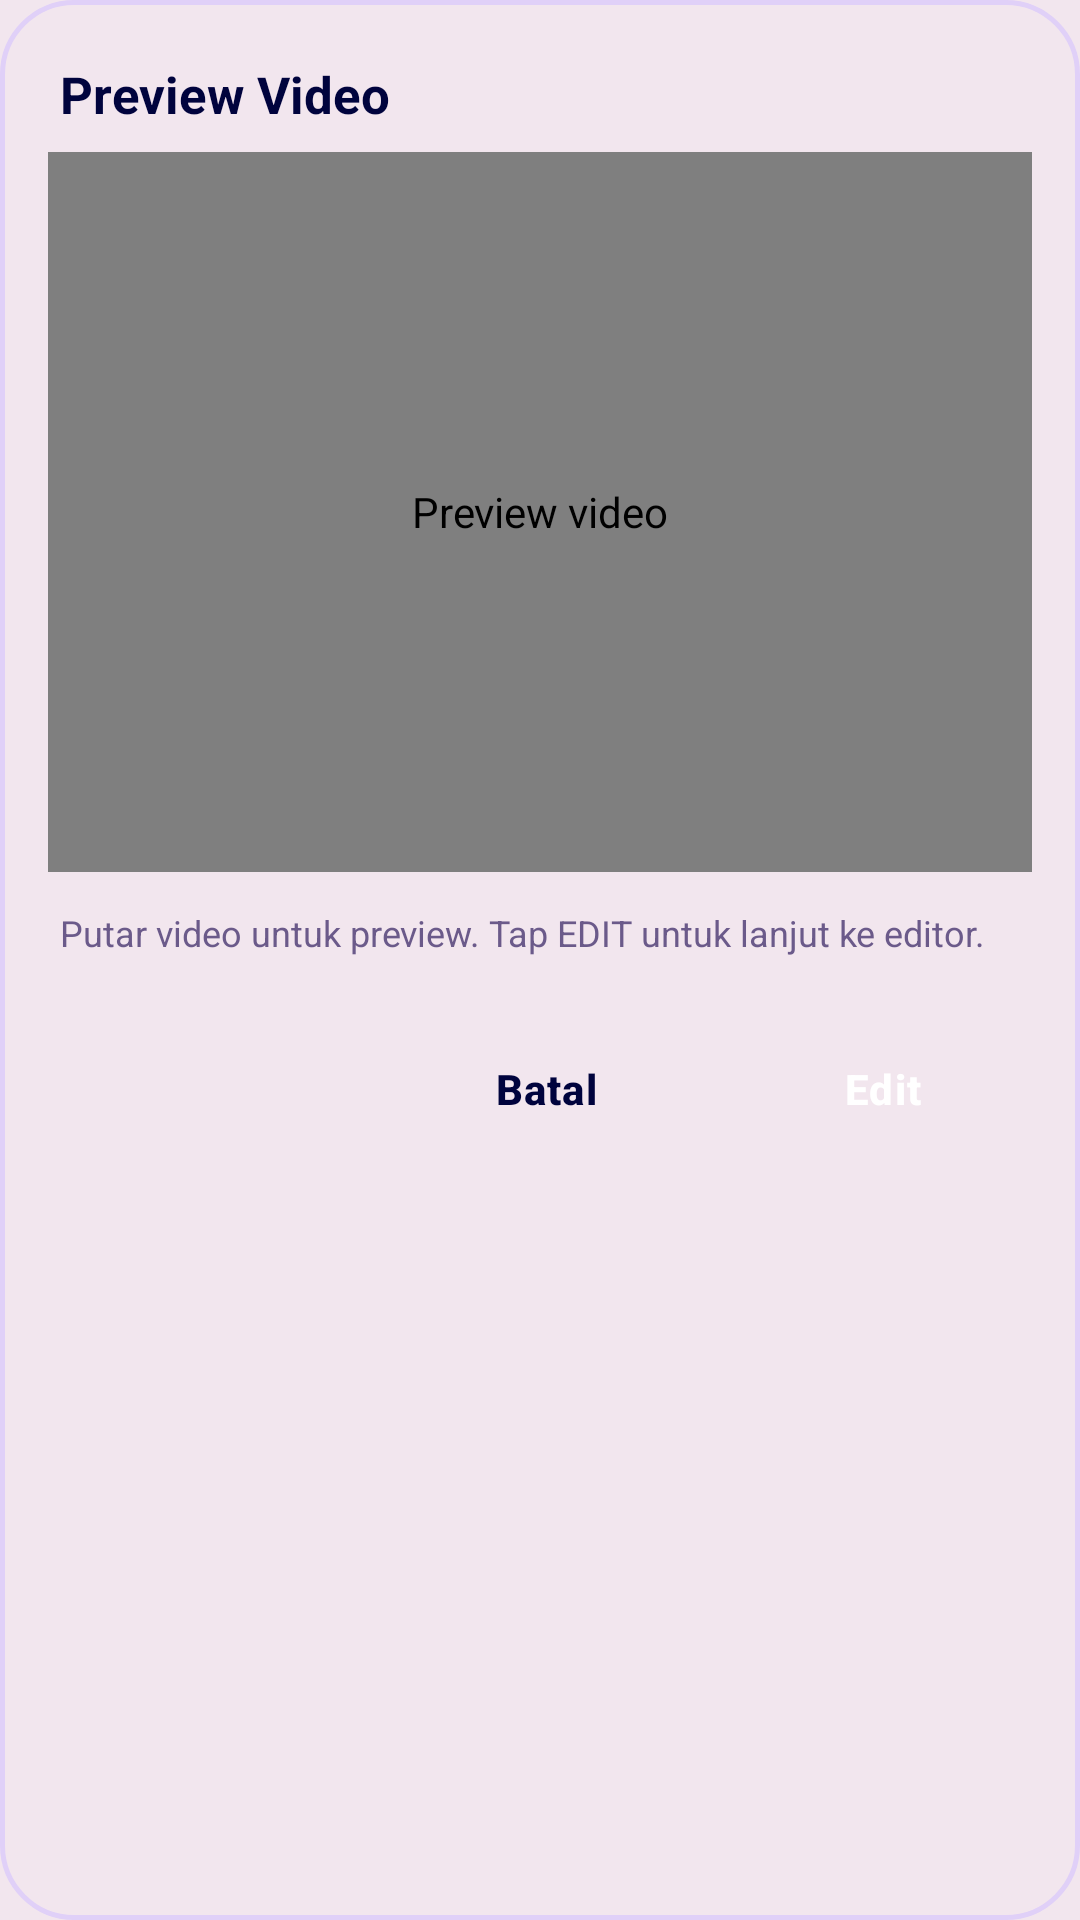

Android layout source for this screen:
<!-- AndroidManifest.xml: application theme Theme.MotionPhoto -->
<!-- res/layout/dialog_video_preview.xml -->
<?xml version="1.0" encoding="utf-8"?>
<LinearLayout xmlns:android="http://schemas.android.com/apk/res/android"
    xmlns:app="http://schemas.android.com/apk/res-auto"
    android:layout_width="match_parent"
    android:layout_height="wrap_content"
    android:orientation="vertical"
    android:background="@drawable/bg_popup"
    android:padding="0dp">

    <TextView
        android:id="@+id/tvPreviewName"
        android:layout_width="match_parent"
        android:layout_height="wrap_content"
        android:paddingStart="20dp"
        android:paddingEnd="20dp"
        android:paddingTop="20dp"
        android:paddingBottom="8dp"
        android:text="Preview Video"
        android:textColor="?attr/appTextHigh"
        android:textSize="17sp"
        android:textStyle="bold"
        android:maxLines="1"
        android:ellipsize="end" />

    <FrameLayout
        android:layout_width="match_parent"
        android:layout_height="240dp"
        android:layout_marginStart="16dp"
        android:layout_marginEnd="16dp"
        android:background="@drawable/bg_preview">

        <androidx.media3.ui.PlayerView
            android:id="@+id/previewPlayer"
            android:layout_width="match_parent"
            android:layout_height="match_parent"
            app:use_controller="true"
            app:resize_mode="fit"
            app:show_buffering="when_playing"
            android:contentDescription="Preview video" />

    </FrameLayout>

    <TextView
        android:layout_width="match_parent"
        android:layout_height="wrap_content"
        android:paddingStart="20dp"
        android:paddingEnd="20dp"
        android:paddingTop="12dp"
        android:paddingBottom="4dp"
        android:text="Putar video untuk preview. Tap EDIT untuk lanjut ke editor."
        android:textColor="?attr/appTextDim"
        android:textSize="12sp" />

    <LinearLayout
        android:layout_width="match_parent"
        android:layout_height="wrap_content"
        android:orientation="horizontal"
        android:gravity="end"
        android:padding="16dp">

        <android.widget.Button
            android:id="@+id/btnPreviewCancel"
            style="@style/Btn.Ghost"
            android:layout_width="wrap_content"
            android:layout_height="48dp"
            android:layout_marginEnd="12dp"
            android:minWidth="100dp"
            android:text="Batal" />

        <android.widget.Button
            android:id="@+id/btnPreviewEdit"
            style="@style/Btn.Primary"
            android:layout_width="wrap_content"
            android:layout_height="48dp"
            android:minWidth="100dp"
            android:text="Edit" />

    </LinearLayout>

</LinearLayout>
<!-- resources referenced by this layout -->
<resources>
  <!-- drawable bg_popup (drawable) -->
  <?xml version="1.0" encoding="utf-8"?>
  <shape xmlns:android="http://schemas.android.com/apk/res/android"
      android:shape="rectangle">
      <solid android:color="?attr/appPaper" />
      <corners android:radius="24dp" />
      <stroke android:width="1.5dp" android:color="?attr/appLine" />
  </shape>
  <!-- drawable bg_preview (drawable) -->
  <?xml version="1.0" encoding="utf-8"?>
  <shape xmlns:android="http://schemas.android.com/apk/res/android"
      android:shape="rectangle">
      <solid android:color="?attr/appSurface" />
      <corners android:radius="28dp" />
      <stroke android:width="1.5dp" android:color="?attr/appLine" />
  </shape>
  <style name="Btn.Ghost" parent="Widget.Material3.Button.OutlinedButton">
          <item name="android:textColor">?attr/appInk</item>
          <item name="strokeColor">?attr/appLineStrong</item>
          <item name="strokeWidth">1.5dp</item>
          <item name="android:textSize">14sp</item>
          <item name="android:textStyle">bold</item>
          <item name="android:letterSpacing">0.03</item>
          <item name="android:minHeight">50dp</item>
          <item name="cornerRadius">24dp</item>
          <item name="rippleColor">?attr/appAccentSoft</item>
      </style>
  <style name="Btn.Primary" parent="Widget.Material3.Button">
          <item name="backgroundTint">?attr/appInk</item>
          <item name="android:textColor">?attr/appOnInk</item>
          <item name="android:textSize">14sp</item>
          <item name="android:textStyle">bold</item>
          <item name="android:letterSpacing">0.03</item>
          <item name="android:minHeight">50dp</item>
          <item name="cornerRadius">24dp</item>
          <item name="elevation">0dp</item>
          <item name="android:stateListAnimator">@null</item>
          <item name="rippleColor">?attr/appAccentSoft</item>
      </style>
  <color name="paper">#FFF2E6EE</color>
  <color name="paper_dim">#FFFFFFFF</color>
  <color name="ink">#FF00033D</color>
  <color name="on_ink">#FFFFFFFF</color>
  <color name="text_hi">#FF00033D</color>
  <color name="text_mid">#FF3D2F5F</color>
  <color name="text_dim">#FF6B5A8A</color>
  <color name="line">#FFE0D0F8</color>
  <color name="line_strong">#FFA89DE0</color>
  <color name="accent_primary">#FF977DFF</color>
  <color name="accent_soft">#14977DFF</color>
  <color name="accent_glow">#33977DFF</color>
  <color name="icon_tint">#FF3A2A5A</color>
  <color name="ok">#FF168A62</color>
  <color name="bad">#FFDC4C4C</color>
  <color name="hero_sub">#FF00033D</color>
  <color name="hero_line">#80977DFF</color>
  <color name="accent_metal">#FFB8A6FF</color>
  <style name="Slider.Flat" parent="Widget.Material3.Slider">
          <item name="thumbColor">?attr/appAccent</item>
          <item name="trackColorActive">?attr/appAccent</item>
          <item name="trackColorInactive">?attr/appLine</item>
          <item name="thumbRadius">8dp</item>
          <item name="trackHeight">4dp</item>
          <item name="haloColor">?attr/appAccentGlow</item>
          <item name="haloRadius">16dp</item>
          <item name="tickVisible">false</item>
          <item name="thumbElevation">2dp</item>
      </style>
</resources>
